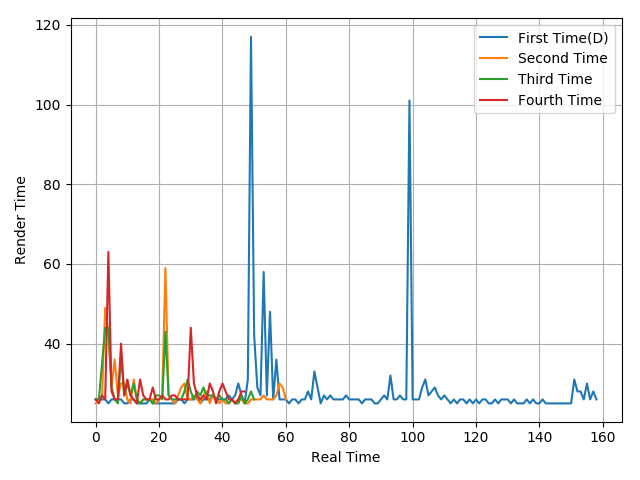

Source data for this figure (header and first rows):
26, 26, 26, 26, 25, 26, 26, 26, 26, 25, 25, 26, 26, 25, 25, 25, 25, 26, 25, 25, 25, 25, 25, 25
25, 26, 27, 49, 43, 29, 36, 27, 30, 30, 26, 25, 31, 26, 25, 26, 26, 26, 26, 25, 26, 27, 59, 27
26, 26, 35, 44, 44, 29, 26, 25, 37, 27, 30, 27, 30, 26, 25, 26, 26, 26, 25, 27, 27, 26, 43, 27
26, 25, 27, 26, 63, 28, 26, 26, 40, 27, 31, 27, 26, 25, 31, 27, 26, 26, 29, 26, 26, 27, 26, 26
